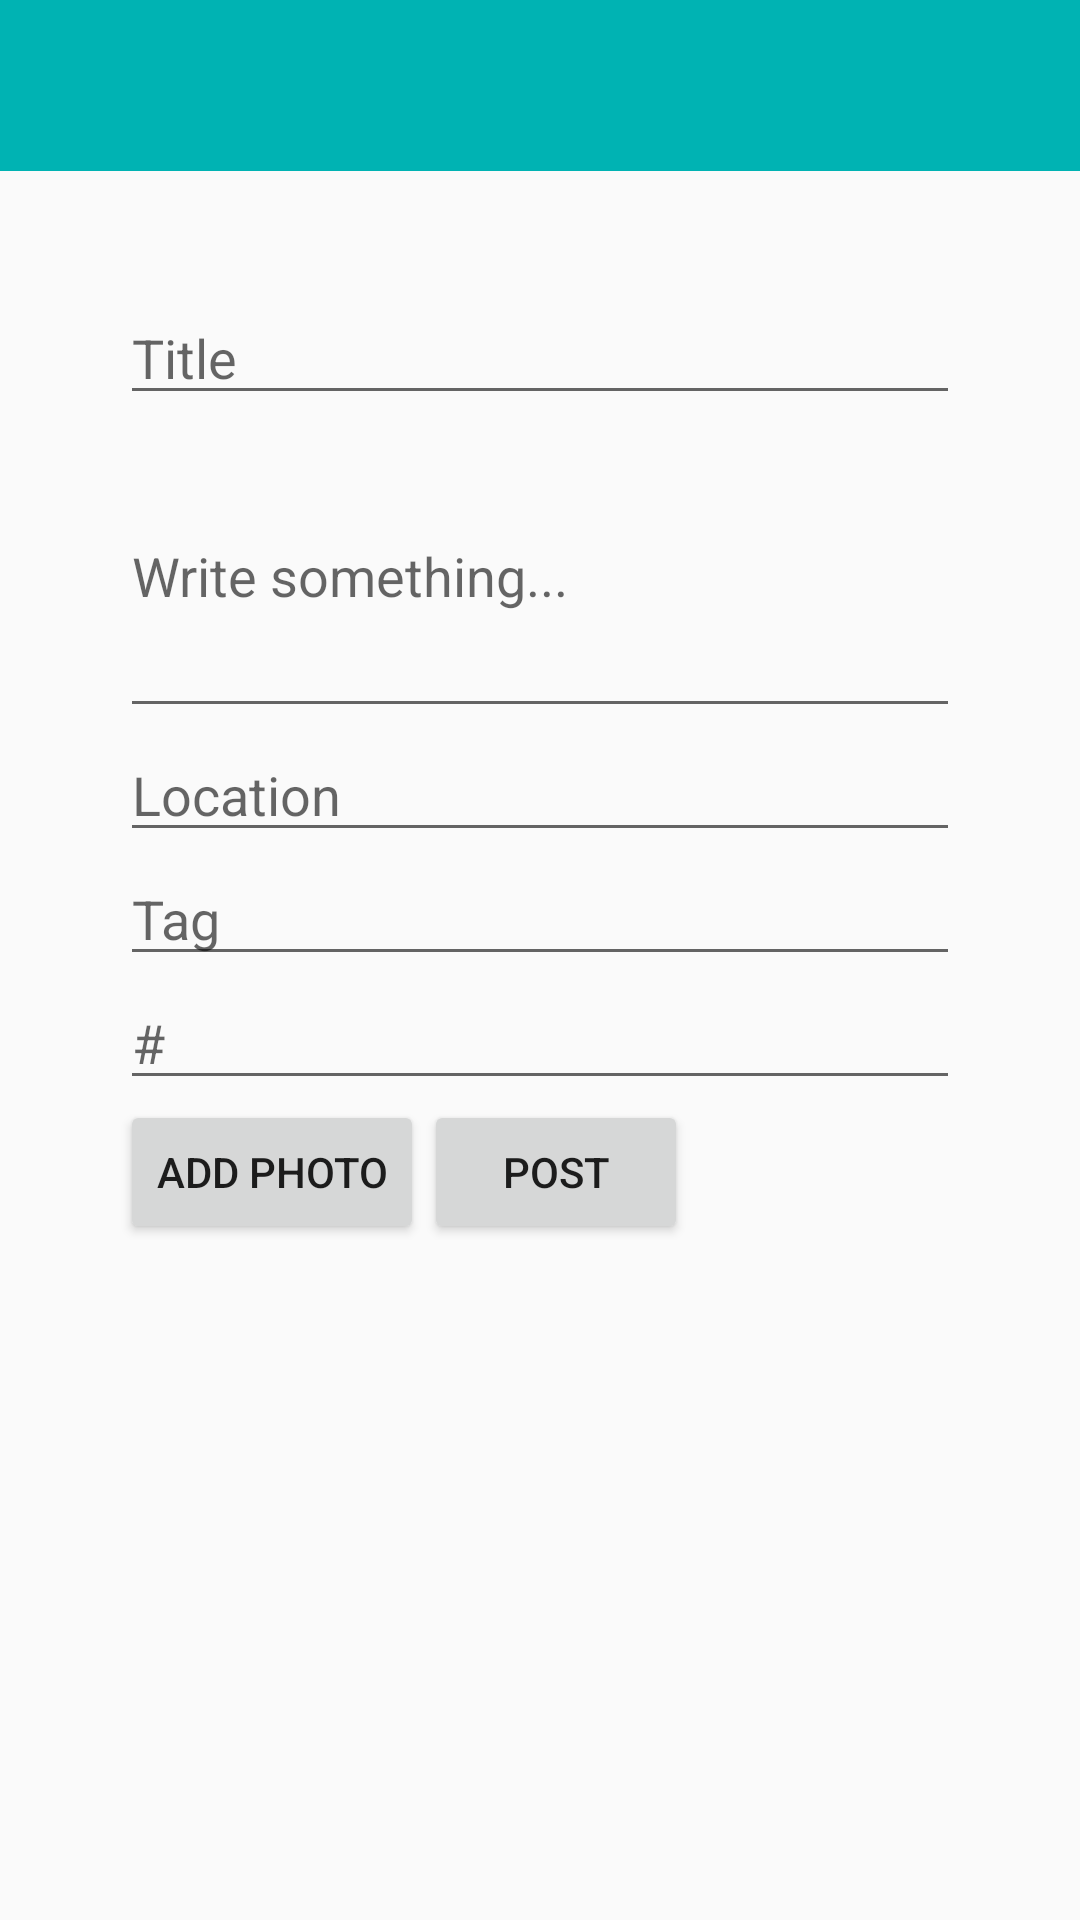

Reconstruct the res/layout file that produces this screen, plus the resources it refers to.
<!-- AndroidManifest.xml: activity theme AppTheme.NoActionBar -->
<!-- res/layout/activity_create_post.xml -->
<?xml version="1.0" encoding="utf-8"?>
<LinearLayout xmlns:android="http://schemas.android.com/apk/res/android"
    xmlns:app="http://schemas.android.com/apk/res-auto"
    xmlns:tools="http://schemas.android.com/tools"
    android:orientation="vertical"
    android:layout_width="match_parent"
    android:layout_height="match_parent"
    tools:context="com.example.w10.pmsu.CreatePostActivity">

    <android.support.design.widget.AppBarLayout
        android:id="@+id/appbar"
        android:layout_width="match_parent"
        android:layout_height="wrap_content"
        android:theme="@style/AppTheme">

        <View
            android:layout_width="match_parent"
            android:layout_height="1dp"
            android:background="@color/colorPrimary" />

        <android.support.v7.widget.Toolbar
            android:id="@+id/toolbar"
            android:layout_width="match_parent"
            android:layout_height="?attr/actionBarSize"
            app:popupTheme="@style/AppTheme.PopupOverlay"
            app:layout_scrollFlags="scroll|enterAlways">
        </android.support.v7.widget.Toolbar>

    </android.support.design.widget.AppBarLayout>

    <android.support.v4.widget.DrawerLayout
        android:id="@+id/drawerLayout"
        android:layout_width="match_parent"
        android:layout_height="match_parent"
        android:orientation="vertical">


        
        <RelativeLayout
            android:id="@+id/mainContent"
            android:layout_margin="40dp"
            android:layout_width="match_parent"
            android:layout_height="match_parent">

            <EditText
                android:id="@+id/title_text"
                android:layout_width="match_parent"
                android:layout_height="wrap_content"
                android:hint="Title"/>

            <EditText
                android:id="@+id/write_post"
                android:layout_width="match_parent"
                android:layout_height="wrap_content"
                android:lines="4"
                android:layout_below="@id/title_text"
                android:hint="Write something..."/>

            <EditText
                android:id="@+id/location_text"
                android:layout_width="match_parent"
                android:layout_height="wrap_content"
                android:layout_below="@id/write_post"
                android:hint="Location"/>

            <EditText
                android:id="@+id/tag"
                android:layout_width="match_parent"
                android:layout_height="wrap_content"
                android:layout_below="@id/location_text"
                android:hint="Tag"/>

            <AutoCompleteTextView
                android:id="@+id/tags"
                android:hint="#"
                android:layout_width="match_parent"
                android:layout_height="wrap_content"
                android:layout_below="@id/tag"/>

            <Button
                android:id="@+id/post_btn"
                android:layout_width="wrap_content"
                android:layout_height="wrap_content"
                android:onClick="btnCreatePost"
                android:text="Post"
                android:layout_below="@id/tags"
                android:layout_toRightOf="@id/photo_btn"/>

            <Button
                android:id="@+id/photo_btn"
                android:layout_width="wrap_content"
                android:layout_height="wrap_content"
                android:text="Add photo"
                android:layout_below="@id/tags"/>

        </RelativeLayout>

        
        <RelativeLayout
            android:layout_width="280dp"
            android:layout_height="match_parent"
            android:id="@+id/drawerPane"
            android:layout_gravity="start">

            

            <RelativeLayout
                android:id="@+id/profileBox"
                android:layout_width="match_parent"
                android:layout_height="100dp"
                android:background="@color/material_blue_grey_800"
                android:padding="8dp" >

                <ImageView
                    android:id="@+id/avatar"
                    android:layout_width="50dp"
                    android:layout_height="50dp"
                    android:src="@drawable/ic_launcher_background"
                    android:layout_marginTop="15dp"/>

                <LinearLayout
                    android:layout_width="wrap_content"
                    android:layout_height="42dp"
                    android:layout_centerVertical="true"
                    android:layout_marginLeft="15dp"
                    android:layout_toRightOf="@+id/avatar"
                    android:orientation="vertical" >

                    <TextView
                        android:id="@+id/userName"
                        android:layout_width="wrap_content"
                        android:layout_height="wrap_content"
                        android:text="Rishabh"
                        android:textColor="#fff"
                        android:textSize="16sp"
                        android:textStyle="bold" />

                    <TextView
                        android:id="@+id/desc"
                        android:layout_width="wrap_content"
                        android:layout_height="wrap_content"
                        android:layout_gravity="bottom"
                        android:layout_marginTop="4dp"
                        android:text="View Profile"
                        android:textColor="#fff"
                        android:textSize="12sp" />
                </LinearLayout>
            </RelativeLayout>

            
            <ListView
                android:id="@+id/navList"
                android:layout_width="280dp"
                android:layout_height="match_parent"
                android:layout_below="@+id/profileBox"
                android:choiceMode="singleChoice"
                android:background="#ffffffff" />

        </RelativeLayout>

    </android.support.v4.widget.DrawerLayout>





</LinearLayout>
<!-- resources referenced by this layout -->
<resources>
  <color name="colorPrimary">#00b3b3</color>
  <style name="AppTheme" parent="Theme.AppCompat.Light.DarkActionBar">
          
          <item name="colorPrimary">@color/colorPrimary</item>
          <item name="colorPrimaryDark">@color/colorPrimaryDark</item>
          <item name="colorAccent">@color/colorAccent</item>
          <item name="android:windowActivityTransitions">true</item>
      </style>
  <style name="AppTheme.PopupOverlay" parent="ThemeOverlay.AppCompat.Light" />
  <style name="AppTheme.NoActionBar" parent="Theme.AppCompat.Light.NoActionBar">
          <item name="windowActionBar">false</item>
          <item name="windowNoTitle">true</item>
          <item name="android:windowActivityTransitions">true</item>
      </style>
  <color name="colorPrimaryDark">#00b3b3</color>
  <color name="colorAccent">#FF4081</color>
</resources>
